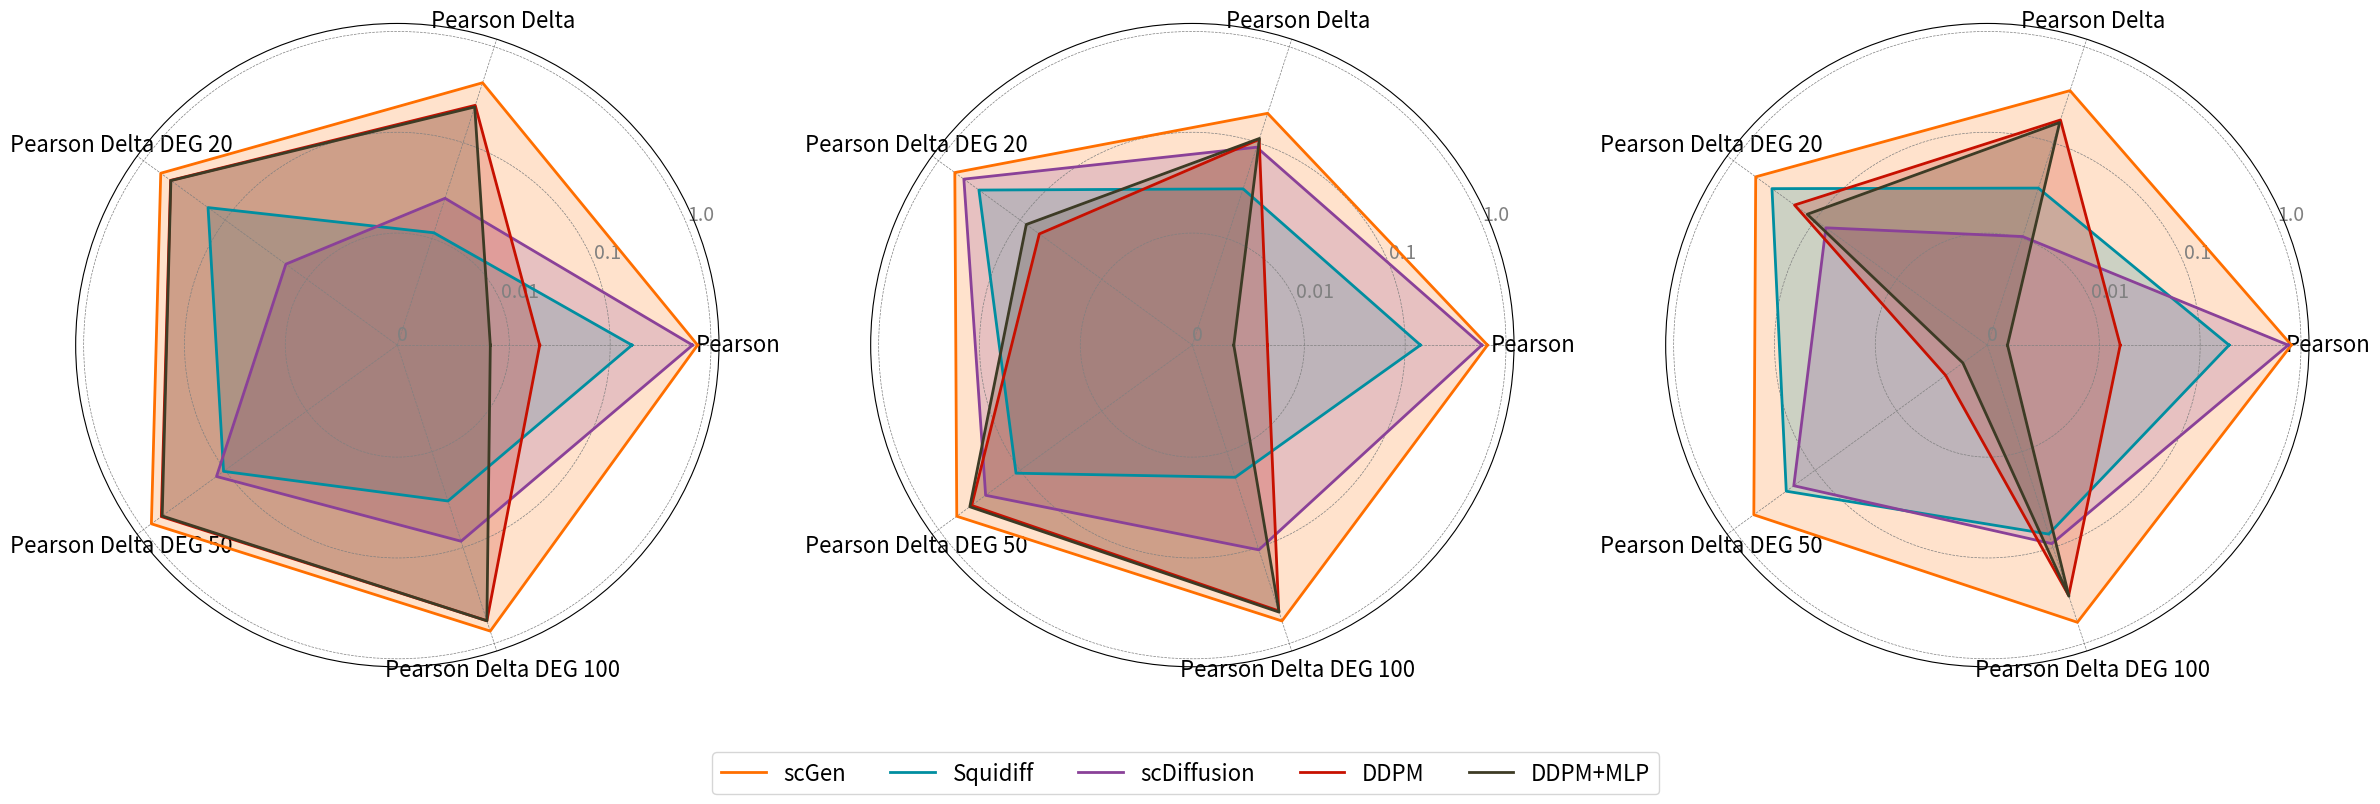

Generate this figure with matplotlib:
import matplotlib.pyplot as plt
import numpy as np
import pandas as pd
import os

# --- 1. 为三个图表准备数据 ---
data1 = {
    'scGen': {
        'Pearson': 0.7360, 'Pearson Delta': 0.4216, 'Pearson Delta DEG 20': 0.6156,
        'Pearson Delta DEG 50': 0.8017, 'Pearson Delta DEG 100': 0.7435
    },
    'Squidiff': {
        'Pearson': 0.1644, 'Pearson Delta': 0.0115, 'Pearson Delta DEG 20': 0.1620,
        'Pearson Delta DEG 50': 0.1045, 'Pearson Delta DEG 100': 0.0327
    },
    'scDiffusion': {
        'Pearson': 0.6563, 'Pearson Delta': 0.0263, 'Pearson Delta DEG 20': 0.0180,
        'Pearson Delta DEG 50': 0.1276, 'Pearson Delta DEG 100': 0.0859
    },
    'DDPM': {
        'Pearson': 0.0200, 'Pearson Delta': 0.2452, 'Pearson Delta DEG 20': 0.4661,
        'Pearson Delta DEG 50': 0.6056, 'Pearson Delta DEG 100': 0.5801
    },
    'DDPM+MLP': {
        'Pearson': 0.0083, 'Pearson Delta': 0.2358, 'Pearson Delta DEG 20': 0.4625,
        'Pearson Delta DEG 50': 0.5911, 'Pearson Delta DEG 100': 0.5804
    }
}

data2 = {
    'scGen': {
        'Pearson': 0.6557, 'Pearson Delta': 0.2024, 'Pearson Delta DEG 20': 0.6321,
        'Pearson Delta DEG 50': 0.5982, 'Pearson Delta DEG 100': 0.5830
    },
    'Squidiff': {
        'Pearson': 0.1418, 'Pearson Delta': 0.0330, 'Pearson Delta DEG 20': 0.3200,
        'Pearson Delta DEG 50': 0.1123, 'Pearson Delta DEG 100': 0.0185
    },
    'scDiffusion': {
        'Pearson': 0.5768, 'Pearson Delta': 0.0897, 'Pearson Delta DEG 20': 0.4896,
        'Pearson Delta DEG 50': 0.2649, 'Pearson Delta DEG 100': 0.1057
    },
    'DDPM': {
        'Pearson': 0.0067, 'Pearson Delta': 0.1082, 'Pearson Delta DEG 20': 0.0582,
        'Pearson Delta DEG 50': 0.3928, 'Pearson Delta DEG 100': 0.4575
    },
    'DDPM+MLP': {
        'Pearson': 0.0037, 'Pearson Delta': 0.1107, 'Pearson Delta DEG 20': 0.0840,
        'Pearson Delta DEG 50': 0.4137, 'Pearson Delta DEG 100': 0.4715
    }
}

data3 = {
    'scGen': {
        'Pearson': 0.8023, 'Pearson Delta': 0.3490, 'Pearson Delta DEG 20': 0.5352,
        'Pearson Delta DEG 50': 0.5645, 'Pearson Delta DEG 100': 0.6019
    },
    'Squidiff': {
        'Pearson': 0.1936, 'Pearson Delta': 0.0336, 'Pearson Delta DEG 20': 0.3381,
        'Pearson Delta DEG 50': 0.2259, 'Pearson Delta DEG 100': 0.0724
    },
    'scDiffusion': {
        'Pearson': 0.7475, 'Pearson Delta': 0.0105, 'Pearson Delta DEG 20': 0.0738,
        'Pearson Delta DEG 50': 0.1826, 'Pearson Delta DEG 100': 0.0911
    },
    'DDPM': {
        'Pearson': 0.0161, 'Pearson Delta': 0.1725, 'Pearson Delta DEG 20': 0.1788,
        'Pearson Delta DEG 50': 0.0046, 'Pearson Delta DEG 100': 0.3163
    },
    'DDPM+MLP': {
        'Pearson': 0.0018, 'Pearson Delta': 0.1622, 'Pearson Delta DEG 20': 0.1249,
        'Pearson Delta DEG 50': 0.0027, 'Pearson Delta DEG 100': 0.3219
    }
}

# 将所有数据和标题组合起来以便循环处理
all_data = [data1, data2, data3]
dfs = [pd.DataFrame(d).T for d in all_data]

# --- 2. 设置通用绘图参数 ---
# 从第一个DataFrame中获取方法和指标的名称
methods = dfs[0].index.tolist()
metrics = dfs[0].columns.tolist()

# 每个指标一个角度
angles = np.linspace(0, 2 * np.pi, len(metrics), endpoint=False).tolist()
angles += angles[:1] # 闭合雷达图

# 颜色映射
color_map = {
    'scGen': '#ff6f00ff',
    'Squidiff': '#008ea0ff',
    'scDiffusion': '#8a4198ff',
    'DDPM': '#c71000ff',
    'DDPM+MLP': '#3d3b25ff'
}

# --- 3. 绘图逻辑 ---
# 创建一个包含1行3列子图的图表
fig, axes = plt.subplots(figsize=(24, 8), nrows=1, ncols=3, subplot_kw=dict(polar=True))

# 循环绘制每个子图
for i, ax in enumerate(axes):
    df = dfs[i]
    # 循环绘制每个方法的雷达图
    for method in methods:
        values = df.loc[method].values.flatten().tolist()
        values += values[:1] # 闭合
        ax.plot(angles, values, color=color_map[method], linewidth=2, linestyle='solid', label=method)
        ax.fill(angles, values, color=color_map[method], alpha=0.2)

    # --- 4. 美化每个子图 ---
    ax.set_rscale('symlog', linthresh=0.01)
    
    tick_values = [0, 0.01, 0.1, 1.0]
    ax.set_yticks(tick_values)
    ax.set_yticklabels([str(val) for val in tick_values], color="grey", size=14)
    
    ax.set_ylim(0, 1.2)
    
    ax.set_xticks(angles[:-1])
    ax.set_xticklabels(metrics, size=16)
    
    ax.grid(True, color="grey", linestyle="--", linewidth=0.5)

# --- 5. 添加共享图例 ---
# 从第一个子图中获取图例句柄和标签
handles, labels = axes[0].get_legend_handles_labels()
# 在图表下方创建一个共享图例
fig.legend(handles, labels, loc='lower center', ncol=len(methods), bbox_to_anchor=(0.5, -0.05), fontsize=16)

# 调整布局以防止图例重叠
plt.tight_layout(rect=[0, 0.05, 1, 1])

# --- 6. 保存图像 ---
os.makedirs('figs/fig2', exist_ok=True)
plt.savefig('figs/fig2/fig2_task3_radar_combined.svg', dpi=300, bbox_inches='tight')

plt.show()
